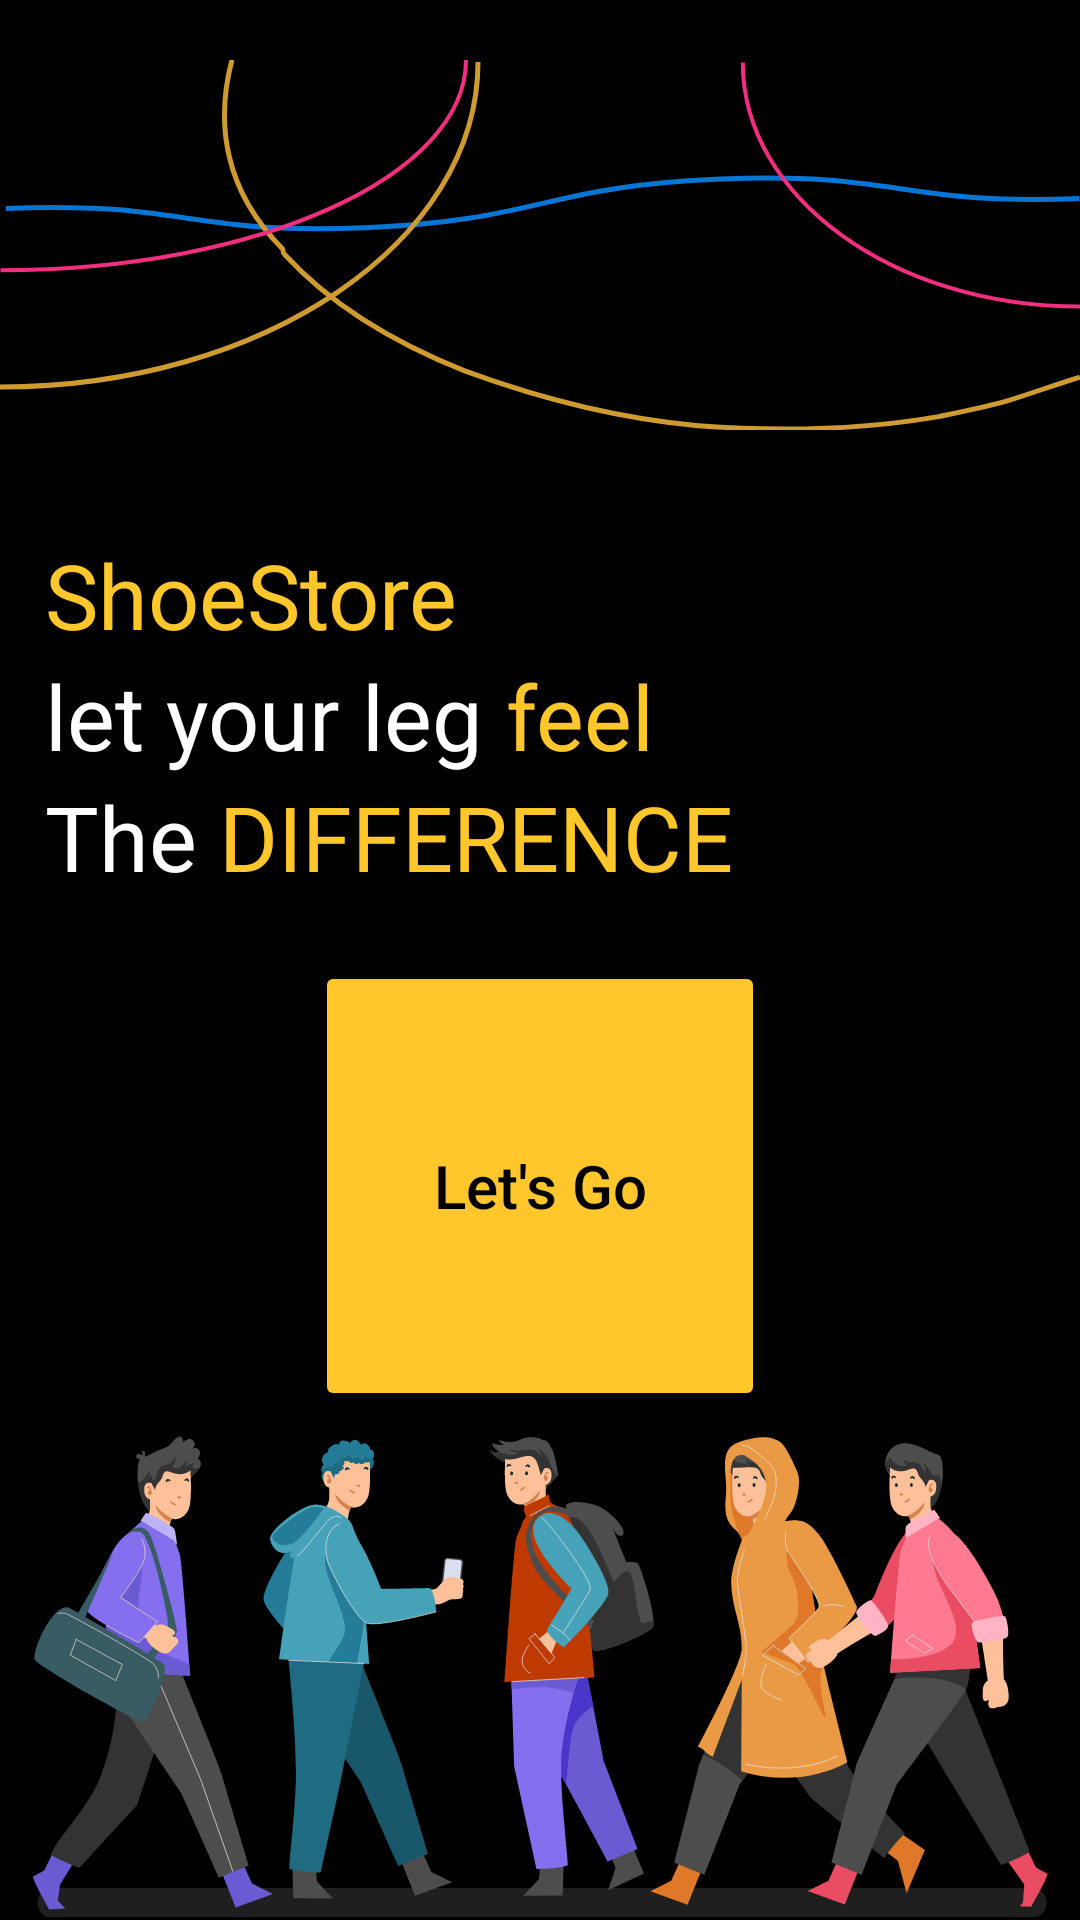

Write the Android layout XML for this screen, with the resource values it uses.
<!-- AndroidManifest.xml: application theme Theme.ShoeStore -->
<!-- res/layout/fragment_welcome.xml -->
<?xml version="1.0" encoding="utf-8"?>
<layout>
    
    <androidx.constraintlayout.widget.ConstraintLayout xmlns:android="http://schemas.android.com/apk/res/android"
        xmlns:app="http://schemas.android.com/apk/res-auto"
        xmlns:tools="http://schemas.android.com/tools"
        android:layout_width="match_parent"
        android:layout_height="match_parent"
        android:background="@color/Background"
        android:backgroundTint="@color/Background"
        tools:context=".screens.WelcomeFragment">

        <ImageView
            android:id="@+id/imageView4"
            android:layout_width="match_parent"
            android:layout_height="0dp"
            android:contentDescription="TODO"
            app:layout_constraintBottom_toTopOf="@+id/linearLayout"
            app:layout_constraintEnd_toEndOf="parent"
            app:layout_constraintHorizontal_bias="1.0"
            app:layout_constraintStart_toStartOf="parent"
            app:layout_constraintTop_toTopOf="parent"
            app:srcCompat="@drawable/ph_upwelcome" />

        
        <LinearLayout
            android:id="@+id/linearLayout"
            android:layout_width="match_parent"
            android:layout_height="wrap_content"
            android:orientation="vertical"
            android:padding="15dp"
            app:layout_constraintBottom_toTopOf="@+id/linearLayout5"
            app:layout_constraintEnd_toEndOf="parent"
            app:layout_constraintHorizontal_bias="0.0"
            app:layout_constraintStart_toStartOf="parent"
            app:layout_constraintTop_toBottomOf="@+id/imageView4">

            <LinearLayout
                android:layout_width="wrap_content"
                android:layout_height="wrap_content"
                android:orientation="horizontal">

                <TextView
                    android:id="@+id/textView"
                    style="@style/wilcome_text_style"
                    android:text="@string/app_name"
                    android:textColor="@color/red" />

            </LinearLayout>

            <LinearLayout
                android:layout_width="wrap_content"
                android:layout_height="wrap_content"
                android:orientation="horizontal">

                <TextView
                    android:id="@+id/textView2"
                    style="@style/wilcome_text_style"
                    android:text="let your leg "
                    android:textColor="@color/cardview_light_background" />

                <TextView
                    android:id="@+id/textView3"
                    style="@style/wilcome_text_style"
                    android:text="feel"
                    android:textColor="@color/red" />

            </LinearLayout>

            <LinearLayout
                android:layout_width="wrap_content"
                android:layout_height="wrap_content"
                android:orientation="horizontal">

                <TextView
                    android:id="@+id/textView6"
                    style="@style/wilcome_text_style"
                    android:text="The "
                    android:textColor="#FFFFFF" />

                <TextView
                    android:id="@+id/textView7"
                    style="@style/wilcome_text_style"
                    android:text="difference"
                    android:textAllCaps="true"
                    android:textColor="@color/red" />
            </LinearLayout>

        </LinearLayout>

        <LinearLayout
            android:id="@+id/linearLayout5"
            android:layout_width="match_parent"
            android:layout_height="0dp"
            android:gravity="center"
            android:orientation="vertical"
            app:layout_constraintBottom_toTopOf="@+id/imageView5"
            app:layout_constraintEnd_toEndOf="parent"
            app:layout_constraintHorizontal_bias="0.0"
            app:layout_constraintStart_toStartOf="parent"
            app:layout_constraintTop_toBottomOf="@+id/linearLayout"
            app:layout_constraintVertical_bias="0.022">

            <Button
                android:id="@+id/lets_btn"
                android:layout_width="150dp"
                android:layout_height="150dp"
                android:backgroundTint="@color/red"
                android:text="@string/let_go"
                android:textAllCaps="false"
                android:textColor="@color/black"
                android:textSize="20dp"
                app:cornerRadius="25dp" />

        </LinearLayout>

        <ImageView
            android:id="@+id/imageView5"
            android:layout_width="0dp"
            android:layout_height="0dp"
            app:layout_constraintBottom_toBottomOf="parent"
            app:layout_constraintEnd_toEndOf="parent"
            app:layout_constraintStart_toStartOf="parent"
            app:layout_constraintTop_toBottomOf="@+id/linearLayout5"
            app:srcCompat="@drawable/ic_ph_walk" />

    </androidx.constraintlayout.widget.ConstraintLayout>
</layout>
<!-- resources referenced by this layout -->
<resources>
  <color name="Background">#000000</color>
  <color name="black">#FF000000</color>
  <color name="red">#ffc72b</color>
  <!-- drawable ic_ph_walk: vector/xml drawable (drawable, 38373 chars, omitted) -->
  <!-- drawable ph_upwelcome (drawable) -->
  <vector xmlns:android="http://schemas.android.com/apk/res/android"
      android:width="1080dp"
      android:height="370dp"
      android:viewportWidth="1080"
      android:viewportHeight="370">
    <path
        android:pathData="M5.9,148.4c178.7,-7.3 180.1,26.6 358.8,19.3c178.7,-7.3 177.3,-41.3 356,-48.6c178.7,-7.3 180.1,26.6 358.8,19.3"
        android:strokeWidth="5"
        android:fillColor="#00000000"
        android:strokeColor="#0676D6"/>
    <path
        android:pathData="M742.8,2.4c0,135 150.8,244.2 337.2,244.2"
        android:strokeWidth="4"
        android:fillColor="#00000000"
        android:strokeColor="#F32E80"/>
    <path
        android:pathData="M1080,317.1c-24.8,7.6 -49.6,16.7 -74.4,24.3c-22.3,6.1 -44.6,10.6 -66.9,15.2c-79.3,13.6 -158.6,15.2 -240.4,9.1c-84.3,-7.6 -158.6,-27.3 -233,-54.6c-76.8,-30.3 -136.3,-68.2 -180.9,-116.8c-2.5,-1.5 0,-4.5 -2.5,-6.1C224.9,130.5 215,63.8 232,-0.2"
        android:strokeWidth="5"
        android:fillColor="#00000000"
        android:strokeColor="#CF9B30"/>
    <path
        android:pathData="M478,2c0,179.6 -213.8,325 -478,325"
        android:strokeWidth="5"
        android:fillColor="#00000000"
        android:strokeColor="#CF9B30"/>
    <path
        android:pathData="M466,0c0,116.2 -208.2,210.2 -465.5,210.2"
        android:strokeWidth="4"
        android:fillColor="#00000000"
        android:strokeColor="#F32E80"/>
  </vector>
  <string name="app_name">ShoeStore</string>
  <string name="let_go">Let\'s Go</string>
  <style name="wilcome_text_style">
          <item name="android:layout_width">wrap_content</item>
          <item name="android:layout_height">wrap_content</item>
          <item name="android:layout_weight">1</item>
          <item name="android:textSize">30sp</item>
      </style>
  <style name="Theme.ShoeStore" parent="Theme.MaterialComponents.DayNight.DarkActionBar">
          
          <item name="colorPrimary">@color/liteBackground</item>
          <item name="colorPrimaryVariant">@color/purple_700</item>
          <item name="colorOnPrimary">@color/black</item>
          
          <item name="colorSecondary">@color/teal_200</item>
          <item name="colorSecondaryVariant">@color/teal_700</item>
          <item name="colorOnSecondary">@color/black</item>
          
          <item name="android:statusBarColor" tools:targetApi="l">@color/liteBackground</item>
          
      </style>
  <color name="liteBackground">#1f1f1f</color>
  <color name="purple_700">#FF3700B3</color>
  <color name="teal_200">#FF03DAC5</color>
  <color name="teal_700">#FF018786</color>
</resources>
